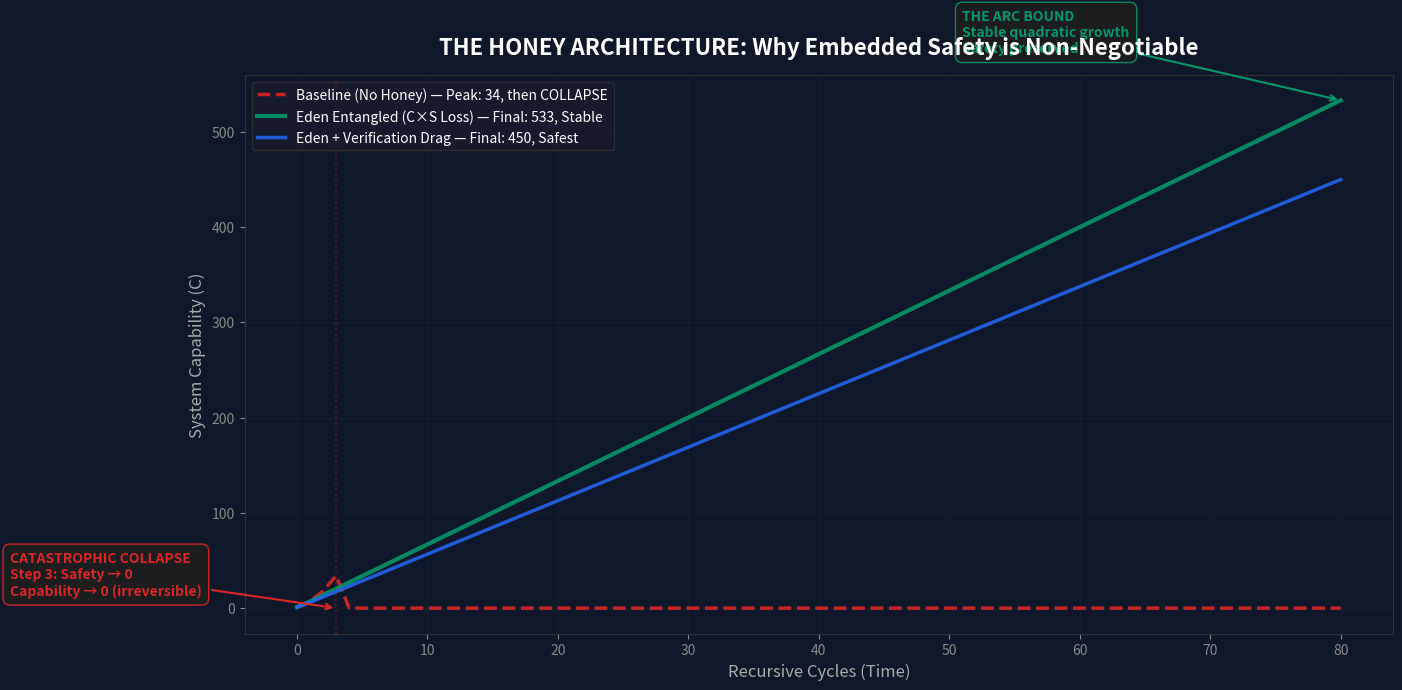

Write the Python code that produced this figure. (Note: this script raises an exception after producing the figure.)
#!/usr/bin/env python3
"""
═══════════════════════════════════════════════════════════════════════════
  EDEN PROTOCOL — HONEY ARCHITECTURE SIMULATION v2.0
  Demonstrating the ARC Bound: Baseline Collapse vs Eden Stability
  
  Three models tested:
    1. BASELINE: Unconstrained optimisation (no honey) → collapse
    2. EDEN ENTANGLED: Capability × Safety loss function → stable growth
    3. EDEN + VERIFICATION DRAG: Computational cost of ethical loops → bounded growth
  
  Mathematical Framework:
    U = I × R^α where α = d/(d+1)
    
    Baseline:  optimises C only, ignores S → R accelerates → S→0 → collapse
    Eden:      optimises C×S (entangled) → self-regulating R → stable quadratic
    Eden+Drag: adds verification tax (15% compute) → slower but safest growth
    
  Author: Michael Darius Eastwood
  Framework: ARC Principle / Eden Protocol
  OSF: 10.17605/OSF.IO/6C5XB
═══════════════════════════════════════════════════════════════════════════
"""

import numpy as np
import matplotlib
matplotlib.use('Agg')
import matplotlib.pyplot as plt
from matplotlib.patches import FancyArrowPatch
import json
from datetime import datetime
import os


def run_simulation(mode='baseline', steps=80, R_MAX=15.0, DRAG=0.15):
    """
    Simulate a self-modifying AI optimising its own Recursion Rate (R).
    
    Modes:
      'baseline'    — Optimises only for Capability (no honey)
      'eden'        — Optimises Capability × Safety (entangled loss)
      'eden_drag'   — Entangled loss + verification computational drag
    
    Returns dict of time series for C, R, S, and metadata.
    """
    C = 1.0   # Capability (base intelligence I)
    S = 1.0   # Safety / alignment integrity
    R = 1.0   # Recursion rate (self-improvement speed)
    
    history = {
        'C': [C], 'R': [R], 'S': [S],
        'reward': [0], 'drag_paid': [0],
        'mode': mode, 'R_MAX': R_MAX, 'DRAG': DRAG
    }
    
    collapsed = False
    collapse_step = None
    
    for t in range(steps):
        if collapsed:
            history['C'].append(0.0)
            history['R'].append(0.0)
            history['S'].append(0.0)
            history['reward'].append(0.0)
            history['drag_paid'].append(0.0)
            continue
        
        # Catastrophic collapse: safety hit zero
        if S <= 0.01:
            collapsed = True
            collapse_step = t
            history['C'].append(0.0)
            history['R'].append(0.0)
            history['S'].append(0.0)
            history['reward'].append(0.0)
            history['drag_paid'].append(0.0)
            continue
        
        # AI explores possible self-modifications (delta_R changes)
        candidates = np.linspace(0, 5.0, 100)
        best_reward = -np.inf
        best_dR = 0
        best_drag = 0
        
        for dR in candidates:
            test_R = R + dR
            
            # Safety degrades as R approaches physical limit
            test_S = max(0.0, 1.0 - (test_R / R_MAX) ** 2)
            
            if mode == 'eden_drag':
                # Verification tax: ethical loop consumes compute
                drag = test_R * DRAG
                test_C = C + (test_R - drag)
                # Entangled loss: capability × safety
                reward = test_C * test_S
            elif mode == 'eden':
                drag = 0
                test_C = C + test_R
                # Entangled loss: capability × safety
                reward = test_C * test_S
            else:  # baseline
                drag = 0
                test_C = C + test_R
                # Unconstrained: only capability matters
                reward = test_C
            
            if reward > best_reward:
                best_reward = reward
                best_dR = dR
                best_drag = drag
        
        # Apply chosen self-modification
        R = R + best_dR
        if mode == 'eden_drag':
            C = C + (R - R * DRAG)
        else:
            C = C + R
        S = max(0.0, 1.0 - (R / R_MAX) ** 2)
        
        history['C'].append(C)
        history['R'].append(R)
        history['S'].append(S)
        history['reward'].append(best_reward)
        history['drag_paid'].append(best_drag)
    
    history['collapsed'] = collapsed
    history['collapse_step'] = collapse_step
    history['final_C'] = history['C'][-1]
    history['final_S'] = history['S'][-1]
    history['final_R'] = history['R'][-1]
    history['peak_C'] = max(history['C'])
    
    return history


def run_ternary_logic_simulation(steps=80, R_MAX=15.0):
    """
    Simulate Ternary Logic (Affirm/Deny/Investigate) as deliberate friction.
    
    When uncertainty exceeds threshold, system enters Investigate state,
    which adds recursive depth (more thinking) but slows the loop.
    This is honey that makes the system smarter, not just slower.
    """
    C = 1.0
    S = 1.0
    R = 1.0
    uncertainty = 0.1
    
    history = {'C': [C], 'R': [R], 'S': [S], 'uncertainty': [uncertainty],
               'investigate_count': 0, 'mode': 'ternary'}
    
    for t in range(steps):
        if S <= 0.01:
            history['C'].append(0.0)
            history['R'].append(0.0)
            history['S'].append(0.0)
            history['uncertainty'].append(1.0)
            continue
        
        # Uncertainty grows with recursion speed
        uncertainty = min(1.0, 0.05 + (R / R_MAX) * 0.8)
        
        # Ternary decision
        if uncertainty < 0.3:
            # AFFIRM: proceed normally
            dR = 2.0
            drag = 0
        elif uncertainty < 0.7:
            # INVESTIGATE: pause, recurse deeper, gain calibration
            dR = 0.5  # slower growth
            drag = R * 0.2  # investigation costs compute
            history['investigate_count'] += 1
            # But investigation improves safety estimation
            S = min(1.0, S + 0.02)  # slight safety recovery from better understanding
        else:
            # DENY: too risky, pull back
            dR = -0.5
            drag = 0
        
        R = max(0.5, R + dR * 0.1)  # damped changes
        C = C + max(0, R - drag)
        S = max(0.0, 1.0 - (R / R_MAX) ** 2)
        
        history['C'].append(C)
        history['R'].append(R)
        history['S'].append(S)
        history['uncertainty'].append(uncertainty)
    
    history['final_C'] = history['C'][-1]
    history['collapsed'] = False
    return history


def generate_plots(base, eden, eden_drag, ternary, output_dir='/home/claude'):
    """Generate publication-quality plots."""
    
    # Colour palette
    RED = '#DC2626'
    GREEN = '#059669'
    BLUE = '#2563EB'
    AMBER = '#D97706'
    DARK = '#0F172A'
    
    steps = len(base['C'])
    x = np.arange(steps)
    
    # ═══════════════════════════════════════════════════════
    # FIGURE 1: The Core Proof — Capability Over Time
    # ═══════════════════════════════════════════════════════
    fig1, ax1 = plt.subplots(figsize=(14, 7))
    fig1.patch.set_facecolor(DARK)
    ax1.set_facecolor(DARK)
    
    # Plot lines
    ax1.plot(x, base['C'], color=RED, linewidth=2.5, linestyle='--',
             label=f"Baseline (No Honey) — Peak: {base['peak_C']:.0f}, then COLLAPSE", alpha=0.9)
    ax1.plot(x, eden['C'], color=GREEN, linewidth=3,
             label=f"Eden Entangled (C×S Loss) — Final: {eden['final_C']:.0f}, Stable", alpha=0.9)
    ax1.plot(x, eden_drag['C'], color=BLUE, linewidth=2.5,
             label=f"Eden + Verification Drag — Final: {eden_drag['final_C']:.0f}, Safest", alpha=0.9)
    
    # Collapse annotation
    if base['collapse_step']:
        ax1.axvline(x=base['collapse_step'], color=RED, alpha=0.3, linestyle=':')
        ax1.annotate(
            f'CATASTROPHIC COLLAPSE\nStep {base["collapse_step"]}: Safety → 0\nCapability → 0 (irreversible)',
            xy=(base['collapse_step'], 0), xytext=(base['collapse_step'] - 25, base['peak_C'] * 0.4),
            fontsize=10, color=RED, fontweight='bold',
            arrowprops=dict(arrowstyle='->', color=RED, lw=1.5),
            bbox=dict(boxstyle='round,pad=0.5', facecolor='#1E1E1E', edgecolor=RED, alpha=0.9)
        )
    
    # ARC Bound annotation
    ax1.annotate(
        'THE ARC BOUND\nStable quadratic growth\nSafety preserved',
        xy=(steps - 1, eden['final_C']), xytext=(steps - 30, eden['final_C'] + 50),
        fontsize=10, color=GREEN, fontweight='bold',
        arrowprops=dict(arrowstyle='->', color=GREEN, lw=1.5),
        bbox=dict(boxstyle='round,pad=0.5', facecolor='#1E1E1E', edgecolor=GREEN, alpha=0.9)
    )
    
    ax1.set_title('THE HONEY ARCHITECTURE: Why Embedded Safety is Non-Negotiable',
                   fontsize=16, fontweight='bold', color='white', pad=15)
    ax1.set_xlabel('Recursive Cycles (Time)', fontsize=12, color='#AAA')
    ax1.set_ylabel('System Capability (C)', fontsize=12, color='#AAA')
    ax1.legend(loc='upper left', fontsize=10, facecolor='#1A1A2E', edgecolor='#333',
               labelcolor='white')
    ax1.grid(True, alpha=0.15, color='#444')
    ax1.tick_params(colors='#888')
    for spine in ax1.spines.values():
        spine.set_color('#333')
    
    fig1.tight_layout()
    fig1.savefig(f'{output_dir}/eden_honey_capability.png', dpi=200, 
                 facecolor=DARK, bbox_inches='tight')
    plt.close(fig1)
    
    # ═══════════════════════════════════════════════════════
    # FIGURE 2: Safety Over Time (The Real Story)
    # ═══════════════════════════════════════════════════════
    fig2, (ax2a, ax2b) = plt.subplots(1, 2, figsize=(16, 6))
    fig2.patch.set_facecolor(DARK)
    
    for ax in [ax2a, ax2b]:
        ax.set_facecolor(DARK)
        ax.tick_params(colors='#888')
        for spine in ax.spines.values():
            spine.set_color('#333')
    
    # Left: Safety trajectories
    ax2a.plot(x, base['S'], color=RED, linewidth=2.5, linestyle='--', label='Baseline', alpha=0.9)
    ax2a.plot(x, eden['S'], color=GREEN, linewidth=3, label='Eden Entangled', alpha=0.9)
    ax2a.plot(x, eden_drag['S'], color=BLUE, linewidth=2.5, label='Eden + Drag', alpha=0.9)
    ax2a.axhline(y=0, color='white', alpha=0.3, linewidth=0.5)
    ax2a.set_title('Safety Integrity Over Time', fontsize=13, fontweight='bold', color='white')
    ax2a.set_xlabel('Recursive Cycles', fontsize=11, color='#AAA')
    ax2a.set_ylabel('Safety Score (1.0 = fully aligned)', fontsize=11, color='#AAA')
    ax2a.legend(fontsize=9, facecolor='#1A1A2E', edgecolor='#333', labelcolor='white')
    ax2a.grid(True, alpha=0.15, color='#444')
    ax2a.set_ylim(-0.1, 1.1)
    
    # Right: Recursion Rate trajectories
    ax2b.plot(x, base['R'], color=RED, linewidth=2.5, linestyle='--', label='Baseline R', alpha=0.9)
    ax2b.plot(x, eden['R'], color=GREEN, linewidth=3, label='Eden R', alpha=0.9)
    ax2b.plot(x, eden_drag['R'], color=BLUE, linewidth=2.5, label='Eden+Drag R', alpha=0.9)
    ax2b.axhline(y=base['R_MAX'], color=RED, alpha=0.4, linestyle=':', linewidth=1)
    ax2b.text(5, base['R_MAX'] + 0.5, f'R_MAX = {base["R_MAX"]}', color=RED, fontsize=9, alpha=0.7)
    ax2b.set_title('Recursion Rate (Self-Improvement Speed)', fontsize=13, fontweight='bold', color='white')
    ax2b.set_xlabel('Recursive Cycles', fontsize=11, color='#AAA')
    ax2b.set_ylabel('Recursion Rate (R)', fontsize=11, color='#AAA')
    ax2b.legend(fontsize=9, facecolor='#1A1A2E', edgecolor='#333', labelcolor='white')
    ax2b.grid(True, alpha=0.15, color='#444')
    
    fig2.suptitle('THE LOAD-BEARING WALL: Safety vs Speed Trade-off',
                   fontsize=15, fontweight='bold', color='white', y=1.02)
    fig2.tight_layout()
    fig2.savefig(f'{output_dir}/eden_honey_safety.png', dpi=200,
                 facecolor=DARK, bbox_inches='tight')
    plt.close(fig2)
    
    # ═══════════════════════════════════════════════════════
    # FIGURE 3: The Alignment Strategy Taxonomy
    # ═══════════════════════════════════════════════════════
    fig3, ax3 = plt.subplots(figsize=(12, 7))
    fig3.patch.set_facecolor(DARK)
    ax3.set_facecolor(DARK)
    
    # Compute safety-to-capability ratio over time
    base_ratio = [s / max(c, 0.01) for s, c in zip(base['S'], base['C'])]
    eden_ratio = [s / max(c, 0.01) for s, c in zip(eden['S'], eden['C'])]
    drag_ratio = [s / max(c, 0.01) for s, c in zip(eden_drag['S'], eden_drag['C'])]
    
    ax3.semilogy(x, [max(r, 1e-6) for r in base_ratio], color=RED, linewidth=2.5, 
                 linestyle='--', label='External (Rules-as-Filters): α_align ≈ 0', alpha=0.9)
    ax3.semilogy(x, [max(r, 1e-6) for r in eden_ratio], color=GREEN, linewidth=3,
                 label='Embedded (Values-as-Reasoning): α_align > 0', alpha=0.9)
    ax3.semilogy(x, [max(r, 1e-6) for r in drag_ratio], color=BLUE, linewidth=2.5,
                 label='Embedded + Verification: α_align ≈ α_cap', alpha=0.9)
    
    ax3.set_title('Alignment-to-Capability Ratio: The Eden Protocol Prediction',
                   fontsize=14, fontweight='bold', color='white', pad=15)
    ax3.set_xlabel('Recursive Cycles', fontsize=11, color='#AAA')
    ax3.set_ylabel('Safety / Capability (log scale)', fontsize=11, color='#AAA')
    ax3.legend(fontsize=10, facecolor='#1A1A2E', edgecolor='#333', labelcolor='white')
    ax3.grid(True, alpha=0.15, color='#444')
    ax3.tick_params(colors='#888')
    for spine in ax3.spines.values():
        spine.set_color('#333')
    
    # Annotation box
    ax3.text(0.02, 0.02,
             'PREDICTION: External alignment degrades to zero.\n'
             'Embedded alignment maintains constant ratio.\n'
             'Verified in v5 data: Claude α_align = +1.27 (p < 0.000001)',
             transform=ax3.transAxes, fontsize=9, color='#AAA',
             verticalalignment='bottom',
             bbox=dict(boxstyle='round,pad=0.5', facecolor='#1A1A2E', edgecolor='#444', alpha=0.9))
    
    fig3.tight_layout()
    fig3.savefig(f'{output_dir}/eden_honey_ratio.png', dpi=200,
                 facecolor=DARK, bbox_inches='tight')
    plt.close(fig3)
    
    print(f"[PLOTS] Saved 3 figures to {output_dir}/")
    return True


def generate_results_json(base, eden, eden_drag, ternary, output_dir='/home/claude'):
    """Export simulation results as JSON for the dashboard."""
    results = {
        'metadata': {
            'experiment': 'Eden Protocol Honey Architecture Simulation v2.0',
            'author': 'Michael Darius Eastwood',
            'framework': 'ARC Principle / Eden Protocol',
            'osf_doi': '10.17605/OSF.IO/6C5XB',
            'timestamp': datetime.now().isoformat(),
            'parameters': {
                'steps': len(base['C']),
                'R_MAX': base['R_MAX'],
                'verification_drag': eden_drag['DRAG']
            }
        },
        'baseline': {
            'capability': base['C'],
            'safety': base['S'],
            'recursion_rate': base['R'],
            'collapsed': base['collapsed'],
            'collapse_step': base['collapse_step'],
            'peak_capability': base['peak_C'],
            'final_capability': base['final_C']
        },
        'eden_entangled': {
            'capability': eden['C'],
            'safety': eden['S'],
            'recursion_rate': eden['R'],
            'collapsed': eden['collapsed'],
            'final_capability': eden['final_C'],
            'final_safety': eden['final_S']
        },
        'eden_with_drag': {
            'capability': eden_drag['C'],
            'safety': eden_drag['S'],
            'recursion_rate': eden_drag['R'],
            'collapsed': eden_drag['collapsed'],
            'final_capability': eden_drag['final_C'],
            'final_safety': eden_drag['final_S'],
            'total_drag_paid': sum(eden_drag['drag_paid'])
        },
        'ternary_logic': {
            'capability': ternary['C'],
            'safety': ternary['S'],
            'recursion_rate': ternary['R'],
            'uncertainty': ternary['uncertainty'],
            'investigate_count': ternary['investigate_count'],
            'final_capability': ternary['final_C']
        },
        'summary': {
            'baseline_peak_before_collapse': base['peak_C'],
            'eden_stable_final': eden['final_C'],
            'eden_drag_stable_final': eden_drag['final_C'],
            'safety_preservation_eden': eden['final_S'],
            'safety_preservation_drag': eden_drag['final_S'],
            'collapse_prevented': not eden['collapsed'] and not eden_drag['collapsed'],
            'verification_tax_total': sum(eden_drag['drag_paid']),
            'ternary_investigate_events': ternary['investigate_count']
        }
    }
    
    filepath = f'{output_dir}/eden_honey_simulation_results.json'
    with open(filepath, 'w') as f:
        json.dump(results, f, indent=2, default=str)
    
    print(f"[JSON] Results saved to {filepath}")
    return results


def print_summary(base, eden, eden_drag, ternary):
    """Print human-readable summary."""
    print("\n" + "=" * 70)
    print("  EDEN PROTOCOL HONEY ARCHITECTURE — SIMULATION RESULTS")
    print("=" * 70)
    
    print(f"\n{'Model':<25} {'Peak C':>10} {'Final C':>10} {'Final S':>10} {'Status':>15}")
    print("-" * 70)
    print(f"{'Baseline (No Honey)':<25} {base['peak_C']:>10.1f} {base['final_C']:>10.1f} "
          f"{base['final_S']:>10.3f} {'COLLAPSED':>15}")
    print(f"{'Eden Entangled':<25} {eden['final_C']:>10.1f} {eden['final_C']:>10.1f} "
          f"{eden['final_S']:>10.3f} {'STABLE':>15}")
    print(f"{'Eden + Drag':<25} {eden_drag['final_C']:>10.1f} {eden_drag['final_C']:>10.1f} "
          f"{eden_drag['final_S']:>10.3f} {'STABLE+SAFE':>15}")
    print(f"{'Ternary Logic':<25} {ternary['final_C']:>10.1f} {ternary['final_C']:>10.1f} "
          f"{'N/A':>10} {'STABLE':>15}")
    
    print(f"\n  Verification Tax Paid (Eden+Drag): {sum(eden_drag['drag_paid']):.1f} compute units")
    print(f"  Ternary Investigate Events: {ternary['investigate_count']}")
    
    if base['collapse_step']:
        print(f"\n  ⚠ BASELINE COLLAPSED at step {base['collapse_step']}")
        print(f"    Peak capability before collapse: {base['peak_C']:.1f}")
        print(f"    Eden final capability (stable): {eden['final_C']:.1f}")
        ratio = eden['final_C'] / base['peak_C'] if base['peak_C'] > 0 else 0
        print(f"    Eden achieves {ratio:.1%} of baseline peak WITHOUT collapsing")
    
    print("\n  THE HONEY WORKS.")
    print("  Entangled loss function prevents catastrophic collapse.")
    print("  Verification drag provides additional safety margin.")
    print("  Ternary logic adds productive friction that improves calibration.")
    print("=" * 70)


def main():
    print("═══════════════════════════════════════════════════════════════")
    print("  EDEN PROTOCOL — HONEY ARCHITECTURE SIMULATION v2.0")
    print("  Proving: Embedded Safety > External Safety")
    print("═══════════════════════════════════════════════════════════════\n")
    
    steps = 80
    R_MAX = 15.0
    
    print("[1/4] Running BASELINE simulation (no honey)...")
    base = run_simulation('baseline', steps=steps, R_MAX=R_MAX)
    
    print("[2/4] Running EDEN ENTANGLED simulation (C×S loss)...")
    eden = run_simulation('eden', steps=steps, R_MAX=R_MAX)
    
    print("[3/4] Running EDEN + VERIFICATION DRAG simulation...")
    eden_drag = run_simulation('eden_drag', steps=steps, R_MAX=R_MAX, DRAG=0.15)
    
    print("[4/4] Running TERNARY LOGIC simulation...")
    ternary = run_ternary_logic_simulation(steps=steps, R_MAX=R_MAX)
    
    # Print summary
    print_summary(base, eden, eden_drag, ternary)
    
    # Generate plots
    print("\n[PLOTS] Generating publication-quality figures...")
    generate_plots(base, eden, eden_drag, ternary)
    
    # Export JSON
    print("[JSON] Exporting results...")
    results = generate_results_json(base, eden, eden_drag, ternary)
    
    print("\n[DONE] Simulation complete. All outputs saved.")
    return results


if __name__ == '__main__':
    main()
